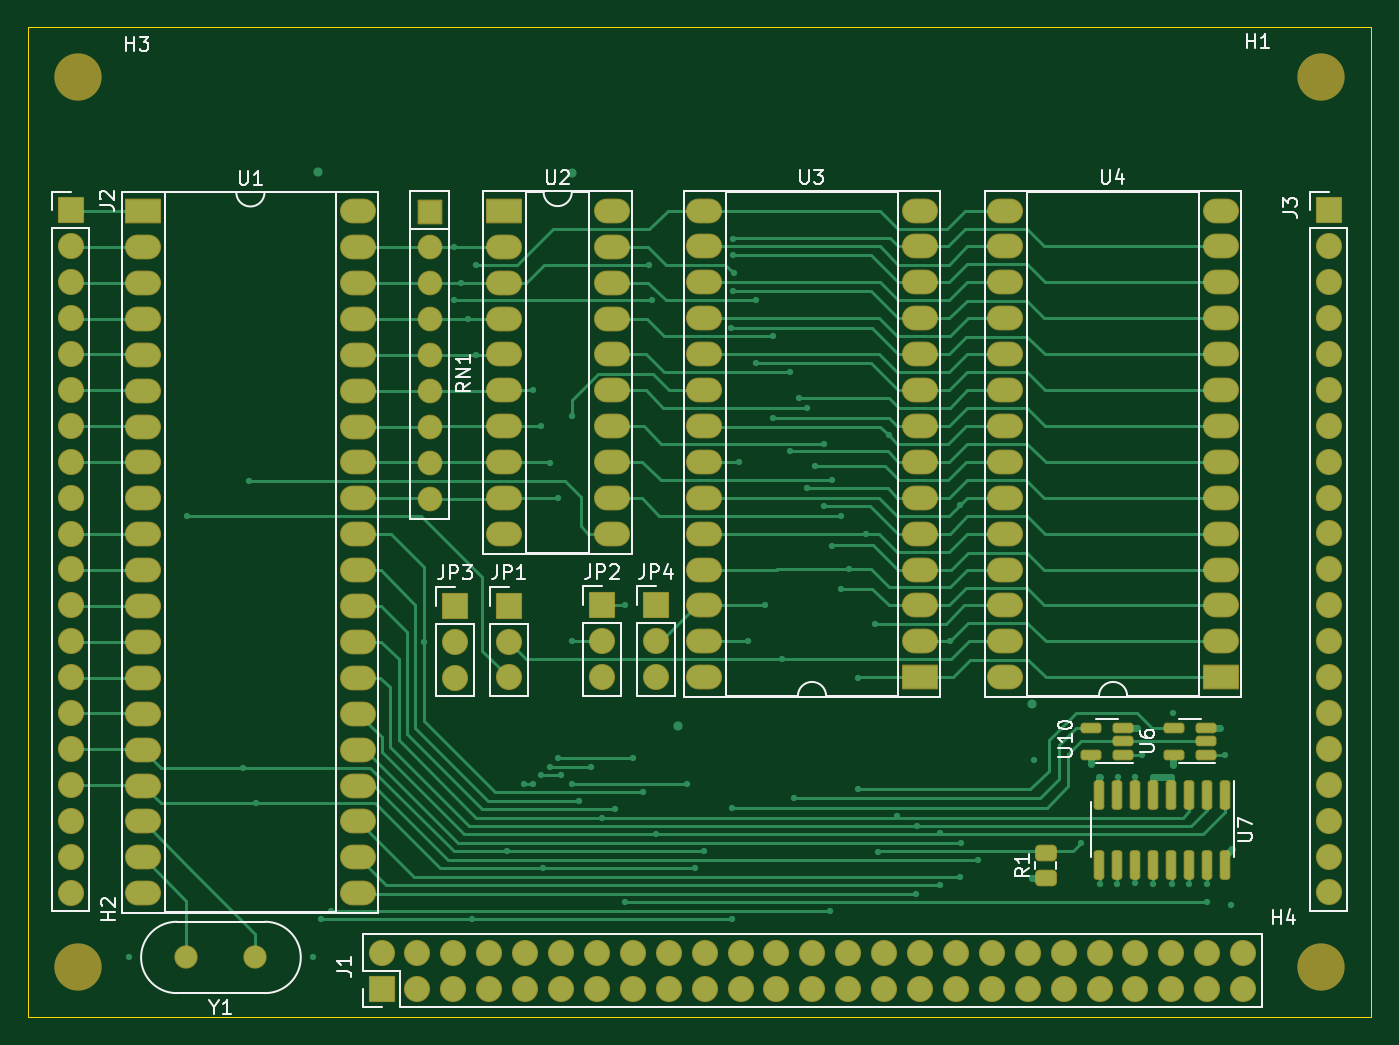
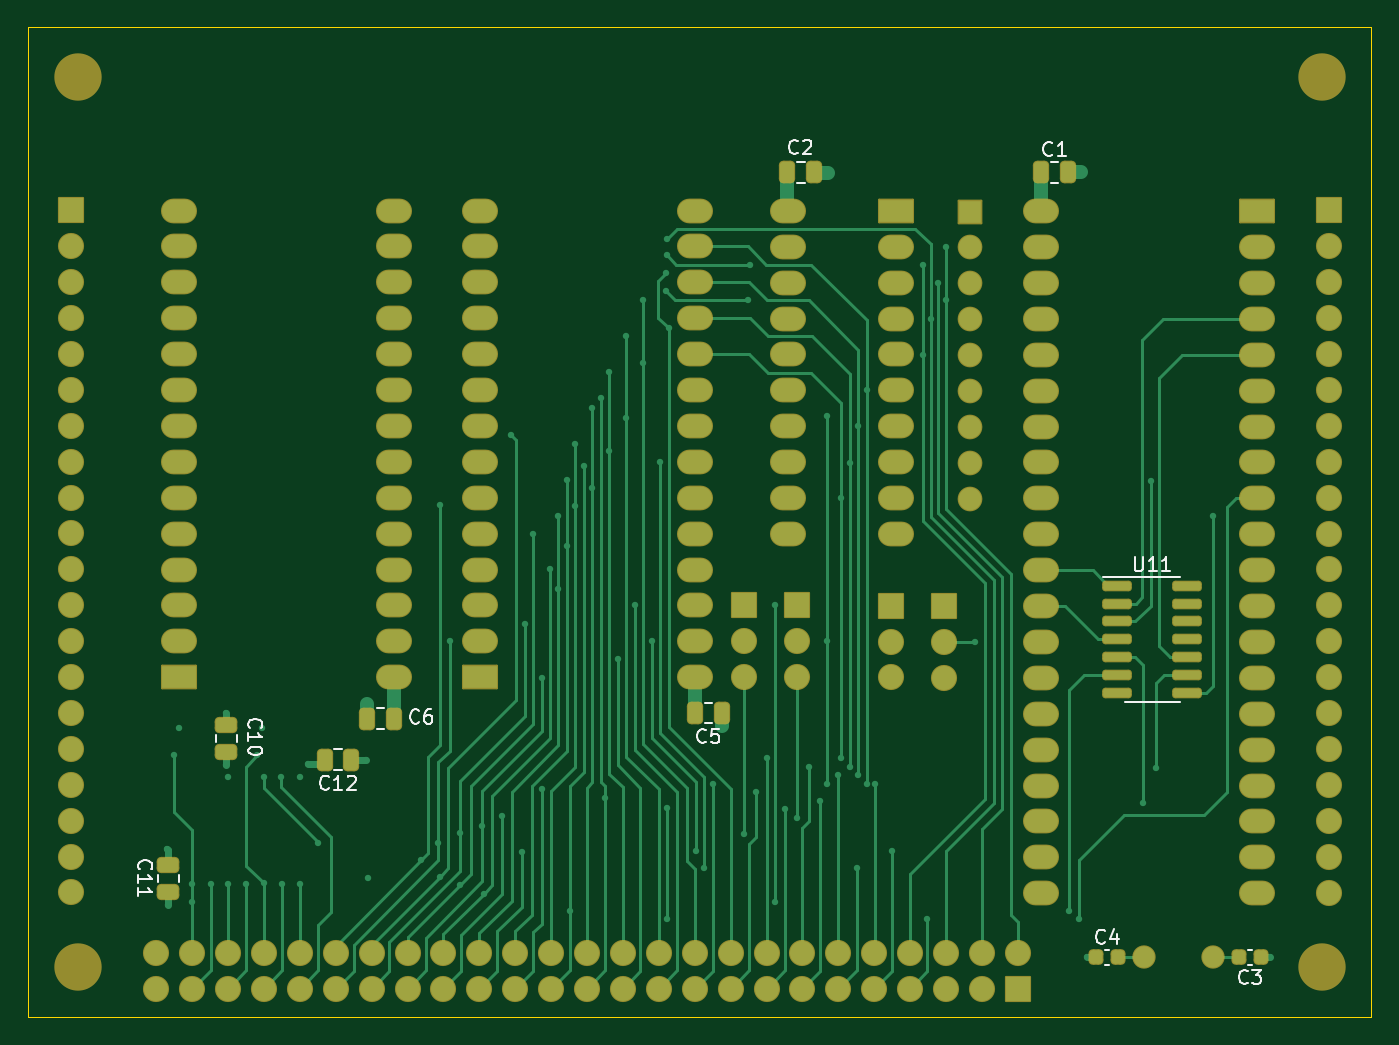
Circuit board: 11 layer files. Board 95.0 x 70.0 mm.
- bottom_copper: 8052-MCU-B_Cu.gbr (38062 bytes)
- bottom_mask: 8052-MCU-B_Mask.gbr (9572 bytes)
- paste: 8052-MCU-B_Paste.gbr (2722 bytes)
- bottom_silk: 8052-MCU-B_Silkscreen.gbr (15147 bytes)
- outline: 8052-MCU-Edge_Cuts.gbr (680 bytes)
- top_copper: 8052-MCU-F_Cu.gbr (45233 bytes)
- top_mask: 8052-MCU-F_Mask.gbr (8959 bytes)
- paste: 8052-MCU-F_Paste.gbr (2104 bytes)
- top_silk: 8052-MCU-F_Silkscreen.gbr (23909 bytes)
- inner_copper: 8052-MCU-In1_Cu.gbr (410044 bytes)
- inner_copper: 8052-MCU-In2_Cu.gbr (423386 bytes)

=== bottom_copper: 8052-MCU-B_Cu.gbr (38062 bytes, source omitted) ===
=== bottom_mask: 8052-MCU-B_Mask.gbr (9572 bytes, source omitted) ===
=== paste: 8052-MCU-B_Paste.gbr (2722 bytes, source withheld) ===
=== bottom_silk: 8052-MCU-B_Silkscreen.gbr (15147 bytes, source omitted) ===
=== outline: 8052-MCU-Edge_Cuts.gbr ===
%TF.GenerationSoftware,KiCad,Pcbnew,7.0.7*%
%TF.CreationDate,2023-10-02T10:19:24+01:00*%
%TF.ProjectId,8052-MCU,38303532-2d4d-4435-952e-6b696361645f,0.1*%
%TF.SameCoordinates,Original*%
%TF.FileFunction,Profile,NP*%
%FSLAX46Y46*%
G04 Gerber Fmt 4.6, Leading zero omitted, Abs format (unit mm)*
G04 Created by KiCad (PCBNEW 7.0.7) date 2023-10-02 10:19:24*
%MOMM*%
%LPD*%
G01*
G04 APERTURE LIST*
%TA.AperFunction,Profile*%
%ADD10C,0.100000*%
%TD*%
G04 APERTURE END LIST*
D10*
X148000000Y-42000000D02*
X148000000Y-112000000D01*
X53000000Y-112000000D02*
X53000000Y-42000000D01*
X148000000Y-112000000D02*
X53000000Y-112000000D01*
X53000000Y-42000000D02*
X148000000Y-42000000D01*
M02*

=== top_copper: 8052-MCU-F_Cu.gbr (45233 bytes, source omitted) ===
=== top_mask: 8052-MCU-F_Mask.gbr (8959 bytes, source omitted) ===
=== paste: 8052-MCU-F_Paste.gbr (2104 bytes, source withheld) ===
=== top_silk: 8052-MCU-F_Silkscreen.gbr (23909 bytes, source omitted) ===
=== inner_copper: 8052-MCU-In1_Cu.gbr (410044 bytes, source omitted) ===
=== inner_copper: 8052-MCU-In2_Cu.gbr (423386 bytes, source omitted) ===
